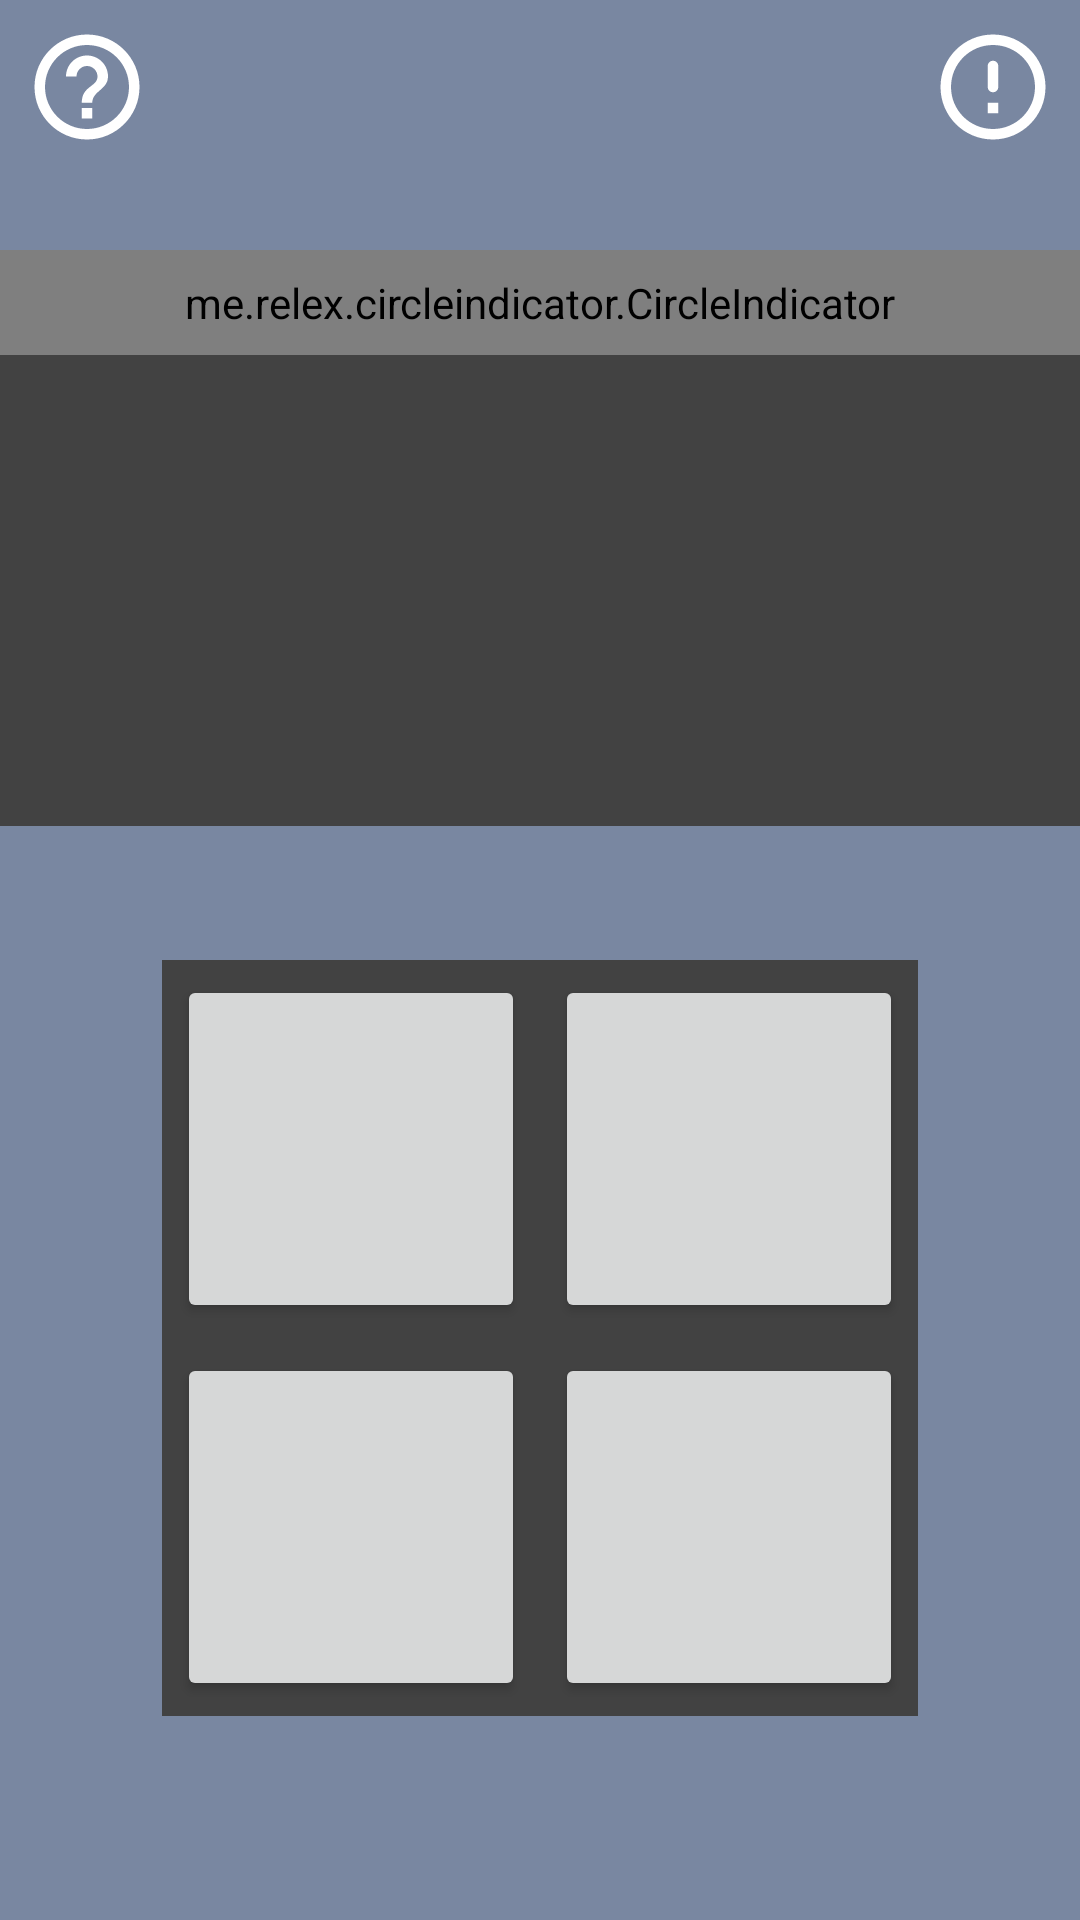

Reconstruct the res/layout file that produces this screen, plus the resources it refers to.
<!-- AndroidManifest.xml: application theme Theme.Amatta_membership -->
<!-- res/layout/activity_main.xml -->
<?xml version="1.0" encoding="utf-8"?>
<androidx.constraintlayout.widget.ConstraintLayout
    xmlns:android="http://schemas.android.com/apk/res/android"
    xmlns:app="http://schemas.android.com/apk/res-auto"
    xmlns:tools="http://schemas.android.com/tools"
    android:layout_width="match_parent"
    android:layout_height="match_parent"
    android:background="@color/colorMainSkyBlue"
    tools:context=".view.MainActivity">

    <ImageButton
        android:id="@+id/helpButton"
        android:layout_width="@dimen/top_icon_size"
        android:layout_height="@dimen/top_icon_size"
        android:layout_margin="@dimen/main_body_margin"
        android:src="@drawable/exclamation_icon"
        android:background="@android:color/transparent"
        app:layout_constraintEnd_toEndOf="parent"
        app:layout_constraintTop_toTopOf="parent"/>

    <ImageButton
        android:id="@+id/infoButton"
        android:layout_width="@dimen/top_icon_size"
        android:layout_height="@dimen/top_icon_size"
        android:layout_margin="@dimen/main_body_margin"
        android:src="@drawable/help_icon"
        android:background="@android:color/transparent"
        app:layout_constraintStart_toStartOf="parent"
        app:layout_constraintTop_toTopOf="parent"/>

    <LinearLayout
        android:layout_width="match_parent"
        android:layout_height="0dp"
        android:orientation="vertical"
        app:layout_constraintTop_toTopOf="parent"
        app:layout_constraintBottom_toBottomOf="@id/halfLine"
        app:layout_constraintHeight_percent="0.30"
        app:layout_constraintVertical_bias="0.65">

        <me.relex.circleindicator.CircleIndicator
            android:id="@+id/cardListIndicator"
            android:layout_width="match_parent"
            android:layout_height="35dp"/>

        <androidx.viewpager2.widget.ViewPager2
            android:id="@+id/cardList"
            android:layout_width="match_parent"
            android:layout_height="match_parent"
            android:background="@color/cardview_dark_background"/>

    </LinearLayout>



    <androidx.constraintlayout.widget.Guideline
        android:id="@+id/halfLine"
        android:orientation="horizontal"
        android:layout_width="match_parent"
        android:layout_height="10dp"
        app:layout_constraintGuide_percent="0.50"/>

    <GridLayout
        android:id="@+id/button_container"
        android:layout_width="0dp"
        android:layout_height="0dp"
        android:background="@color/cardview_dark_background"
        app:layout_constraintWidth_percent="0.70"
        app:layout_constraintDimensionRatio="1"
        android:orientation="horizontal"
        android:columnCount="2"
        android:rowCount="2"
        app:layout_constraintTop_toTopOf="@id/halfLine"
        app:layout_constraintLeft_toLeftOf="parent"
        app:layout_constraintRight_toRightOf="parent"
        >

        <Button
            android:id="@+id/buttonRegisterCamera"
            android:layout_width="0dp"
            android:layout_height="0dp"
            android:layout_rowWeight="1"
            android:layout_columnWeight="1"
            android:layout_margin="5dp"
            android:insetTop="0dp"
            android:insetBottom="0dp"
            />
        <Button
            android:id="@+id/buttonRegisterAlbum"
            android:layout_width="0dp"
            android:layout_height="0dp"
            android:layout_rowWeight="1"
            android:layout_columnWeight="1"
            android:layout_margin="5dp"
            android:insetTop="0dp"
            android:insetBottom="0dp"
            />
        <Button
            android:id="@+id/buttonRegisterManual"
            android:layout_width="0dp"
            android:layout_height="0dp"
            android:layout_rowWeight="1"
            android:layout_columnWeight="1"
            android:layout_margin="5dp"
            android:insetTop="0dp"
            android:insetBottom="0dp"
            />
        <Button
            android:id="@+id/buttonNotiSetting"
            android:layout_width="0dp"
            android:layout_height="0dp"
            android:layout_rowWeight="1"
            android:layout_columnWeight="1"
            android:layout_margin="5dp"
            android:insetTop="0dp"
            android:insetBottom="0dp"
            />
    </GridLayout>

</androidx.constraintlayout.widget.ConstraintLayout>
<!-- resources referenced by this layout -->
<resources>
  <color name="colorMainSkyBlue">#7987a1</color>
  <dimen name="main_body_margin">8dp</dimen>
  <dimen name="top_icon_size">42dp</dimen>
  <!-- drawable exclamation_icon (drawable) -->
  <vector android:height="@dimen/top_icon_size" android:tint="#FFFFFF"
      android:viewportHeight="24" android:viewportWidth="24"
      android:width="@dimen/top_icon_size" xmlns:android="http://schemas.android.com/apk/res/android">
      <path android:fillColor="@android:color/white" android:pathData="M12,7c0.55,0 1,0.45 1,1v4c0,0.55 -0.45,1 -1,1s-1,-0.45 -1,-1L11,8c0,-0.55 0.45,-1 1,-1zM11.99,2C6.47,2 2,6.48 2,12s4.47,10 9.99,10C17.52,22 22,17.52 22,12S17.52,2 11.99,2zM12,20c-4.42,0 -8,-3.58 -8,-8s3.58,-8 8,-8 8,3.58 8,8 -3.58,8 -8,8zM13,17h-2v-2h2v2z"/>
  </vector>
  <!-- drawable help_icon (drawable) -->
  <vector android:autoMirrored="true" android:height="@dimen/top_icon_size"
      android:tint="#FFFFFF" android:viewportHeight="24"
      android:viewportWidth="24" android:width="@dimen/top_icon_size" xmlns:android="http://schemas.android.com/apk/res/android">
      <path android:fillColor="@android:color/white" android:pathData="M11,18h2v-2h-2v2zM12,2C6.48,2 2,6.48 2,12s4.48,10 10,10 10,-4.48 10,-10S17.52,2 12,2zM12,20c-4.41,0 -8,-3.59 -8,-8s3.59,-8 8,-8 8,3.59 8,8 -3.59,8 -8,8zM12,6c-2.21,0 -4,1.79 -4,4h2c0,-1.1 0.9,-2 2,-2s2,0.9 2,2c0,2 -3,1.75 -3,5h2c0,-2.25 3,-2.5 3,-5 0,-2.21 -1.79,-4 -4,-4z"/>
  </vector>
  <style name="Theme.Amatta_membership" parent="Theme.MaterialComponents.DayNight.DarkActionBar">
          
          <item name="colorPrimary">@color/purple_500</item>
          <item name="colorPrimaryVariant">@color/purple_700</item>
          <item name="colorOnPrimary">@color/white</item>
          
          <item name="colorSecondary">@color/teal_200</item>
          <item name="colorSecondaryVariant">@color/teal_700</item>
          <item name="colorOnSecondary">@color/black</item>
          
          <item name="android:statusBarColor">?attr/colorPrimaryVariant</item>
          
      </style>
  <color name="purple_500">#FF6200EE</color>
  <color name="purple_700">#FF3700B3</color>
  <color name="white">#FFFFFFFF</color>
  <color name="teal_200">#FF03DAC5</color>
  <color name="teal_700">#FF018786</color>
  <color name="black">#FF000000</color>
</resources>
